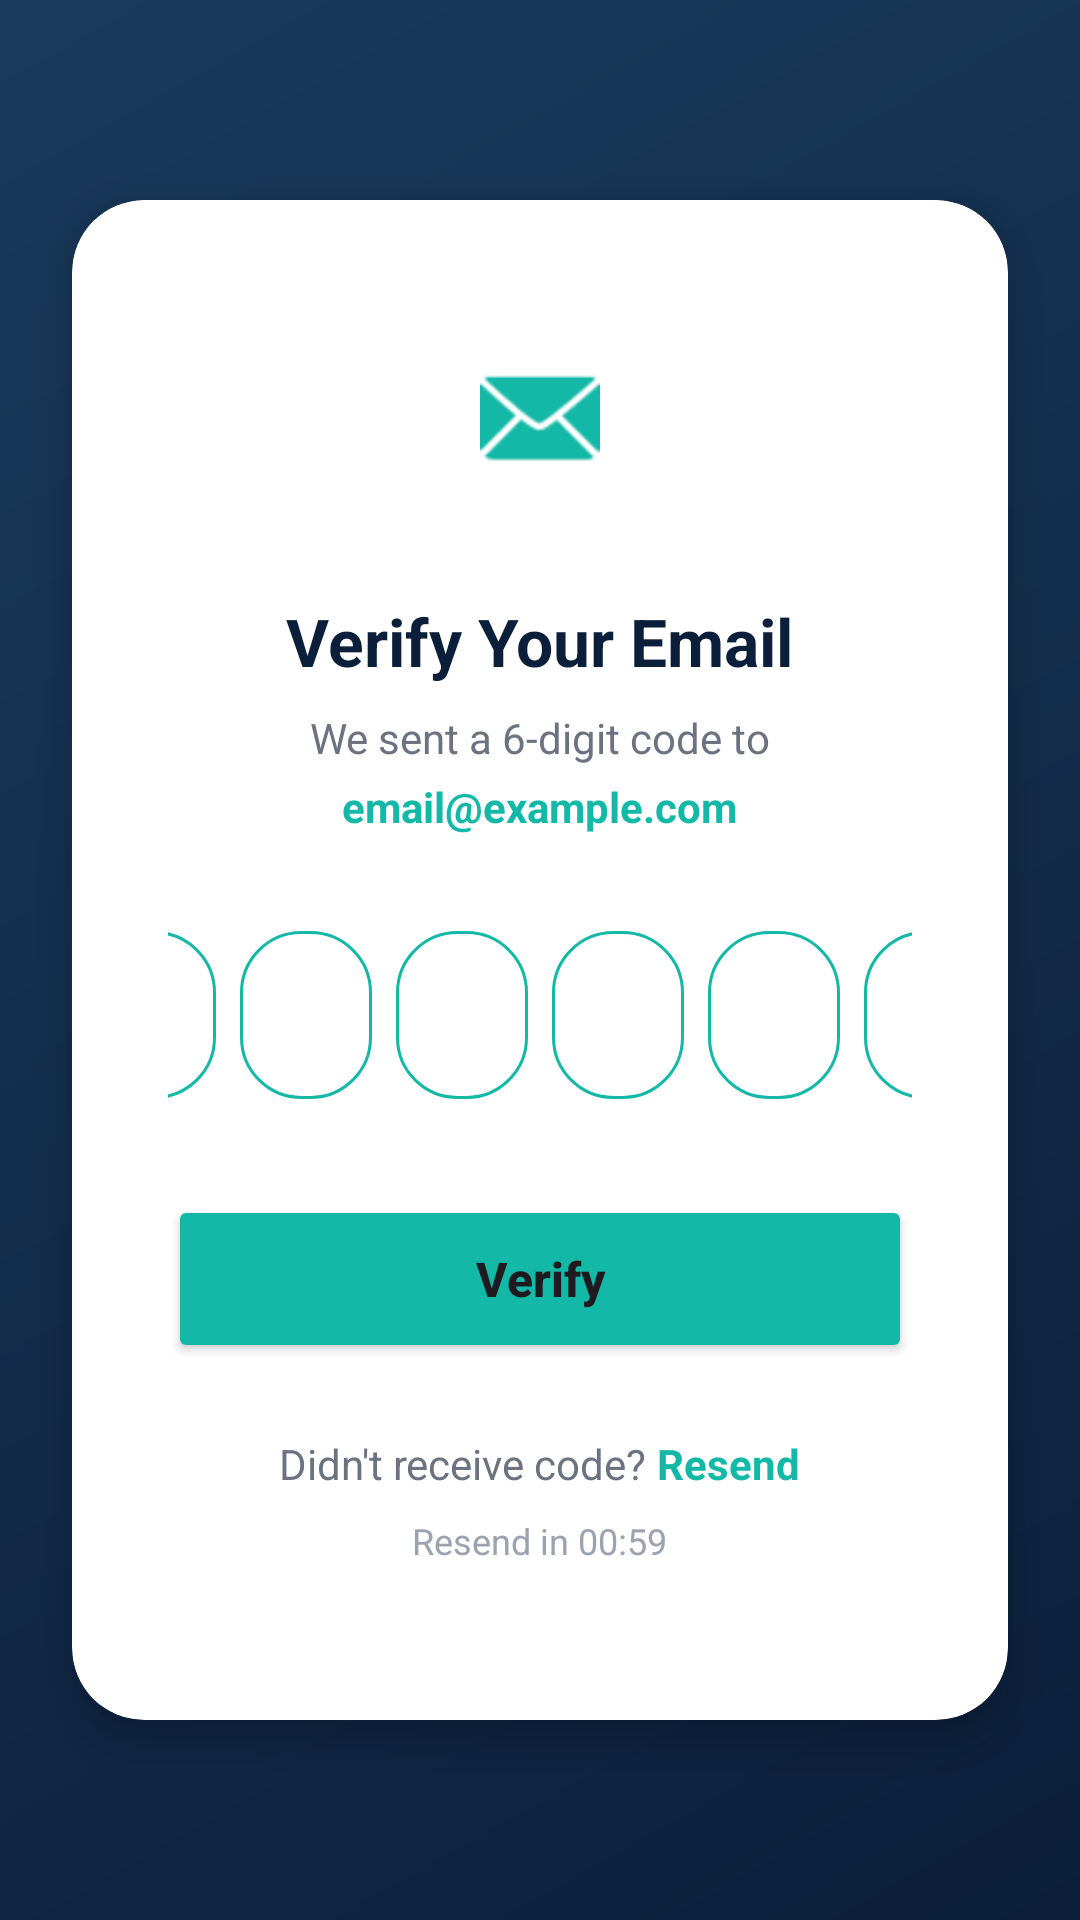

This screen was rendered from an Android layout file. Write that file and the resources it references.
<!-- AndroidManifest.xml: application theme Theme.UniAssist -->
<!-- res/layout/activity_otp_verify.xml -->
<?xml version="1.0" encoding="utf-8"?>
<RelativeLayout xmlns:android="http://schemas.android.com/apk/res/android"
    xmlns:app="http://schemas.android.com/apk/res-auto"
    android:layout_width="match_parent"
    android:layout_height="match_parent"
    android:background="@drawable/bg_header_gradient">

    <androidx.cardview.widget.CardView
        android:layout_width="match_parent"
        android:layout_height="wrap_content"
        android:layout_centerInParent="true"
        android:layout_margin="24dp"
        app:cardCornerRadius="24dp"
        app:cardElevation="8dp">

        <LinearLayout
            android:layout_width="match_parent"
            android:layout_height="wrap_content"
            android:gravity="center_horizontal"
            android:orientation="vertical"
            android:padding="32dp">

            <View
                android:layout_width="80dp"
                android:layout_height="80dp"
                android:background="@drawable/bg_unread_indicator"
                android:alpha="0.1" />

            <ImageView
                android:layout_width="40dp"
                android:layout_height="40dp"
                android:layout_marginTop="-60dp"
                android:src="@android:drawable/ic_dialog_email"
                app:tint="@color/accent" />

            <TextView
                android:layout_width="wrap_content"
                android:layout_height="wrap_content"
                android:layout_marginTop="40dp"
                android:text="Verify Your Email"
                android:textColor="@color/primary"
                android:textSize="22sp"
                android:textStyle="bold" />

            <TextView
                android:layout_width="wrap_content"
                android:layout_height="wrap_content"
                android:layout_marginTop="8dp"
                android:text="We sent a 6-digit code to"
                android:textColor="@color/text_secondary"
                android:textSize="14sp" />

            <TextView
                android:id="@+id/tvEmail"
                android:layout_width="wrap_content"
                android:layout_height="wrap_content"
                android:layout_marginTop="4dp"
                android:text="email@example.com"
                android:textColor="@color/accent"
                android:textStyle="bold" />

            
            <LinearLayout
                android:layout_width="match_parent"
                android:layout_height="wrap_content"
                android:layout_marginTop="32dp"
                android:gravity="center"
                android:orientation="horizontal">

                <EditText
                    android:id="@+id/etOtp1"
                    style="@style/OtpBox" />
                <EditText
                    android:id="@+id/etOtp2"
                    style="@style/OtpBox" />
                <EditText
                    android:id="@+id/etOtp3"
                    style="@style/OtpBox" />
                <EditText
                    android:id="@+id/etOtp4"
                    style="@style/OtpBox" />
                <EditText
                    android:id="@+id/etOtp5"
                    style="@style/OtpBox" />
                <EditText
                    android:id="@+id/etOtp6"
                    style="@style/OtpBox" />

            </LinearLayout>

            <Button
                android:id="@+id/btnVerify"
                android:layout_width="match_parent"
                android:layout_height="56dp"
                android:layout_marginTop="32dp"
                android:backgroundTint="@color/accent"
                android:text="Verify"
                android:textAllCaps="false"
                android:textSize="16sp"
                android:textStyle="bold"
                app:cornerRadius="12dp" />

            <LinearLayout
                android:layout_width="wrap_content"
                android:layout_height="wrap_content"
                android:layout_marginTop="24dp"
                android:orientation="horizontal">

                <TextView
                    android:layout_width="wrap_content"
                    android:layout_height="wrap_content"
                    android:text="Didn't receive code? "
                    android:textColor="@color/text_secondary" />

                <TextView
                    android:id="@+id/tvResend"
                    android:layout_width="wrap_content"
                    android:layout_height="wrap_content"
                    android:text="Resend"
                    android:textColor="@color/accent"
                    android:textStyle="bold" />
            </LinearLayout>

            <TextView
                android:id="@+id/tvTimer"
                android:layout_width="wrap_content"
                android:layout_height="wrap_content"
                android:layout_marginTop="8dp"
                android:text="Resend in 00:59"
                android:textColor="@color/text_hint"
                android:textSize="12sp" />

            <ProgressBar
                android:id="@+id/progressBar"
                android:layout_width="wrap_content"
                android:layout_height="wrap_content"
                android:layout_marginTop="16dp"
                android:visibility="gone" />

        </LinearLayout>
    </androidx.cardview.widget.CardView>

</RelativeLayout>
<!-- resources referenced by this layout -->
<resources>
  <color name="accent">#14B8A6</color>
  <color name="primary">#0B1F3A</color>
  <color name="text_hint">#9CA3AF</color>
  <color name="text_secondary">#6B7280</color>
  <!-- drawable bg_header_gradient (drawable) -->
  <?xml version="1.0" encoding="utf-8"?>
  <shape xmlns:android="http://schemas.android.com/apk/res/android"
      android:shape="rectangle">
      <gradient
          android:angle="135"
          android:endColor="@color/primary_light"
          android:startColor="@color/primary"
          android:type="linear" />
  </shape>
  <style name="OtpBox">
          <item name="android:layout_width">44dp</item>
          <item name="android:layout_height">56dp</item>
          <item name="android:layout_marginLeft">4dp</item>
          <item name="android:layout_marginRight">4dp</item>
          <item name="android:background">@drawable/bg_chip_unselected</item>
          <item name="android:gravity">center</item>
          <item name="android:inputType">number</item>
          <item name="android:maxLength">1</item>
          <item name="android:textColor">@color/primary</item>
          <item name="android:textSize">22sp</item>
          <item name="android:textStyle">bold</item>
      </style>
  <style name="Theme.UniAssist" parent="Base.Theme.UniAssist">
          <item name="android:windowTranslucentStatus">false</item>
          <item name="android:windowDrawsSystemBarBackgrounds">true</item>
          <item name="android:statusBarColor">@color/primary</item>
      </style>
  <color name="primary_light">#1a3a5c</color>
  <!-- drawable bg_chip_unselected (drawable) -->
  <?xml version="1.0" encoding="utf-8"?>
  <shape xmlns:android="http://schemas.android.com/apk/res/android"
      android:shape="rectangle">
      <solid android:color="@color/surface" />
      <stroke
          android:width="1dp"
          android:color="@color/accent" />
      <corners android:radius="20dp" />
  </shape>
  <style name="Base.Theme.UniAssist" parent="Theme.Material3.DayNight.NoActionBar">
          
          
      </style>
  <color name="surface">#FFFFFF</color>
</resources>
